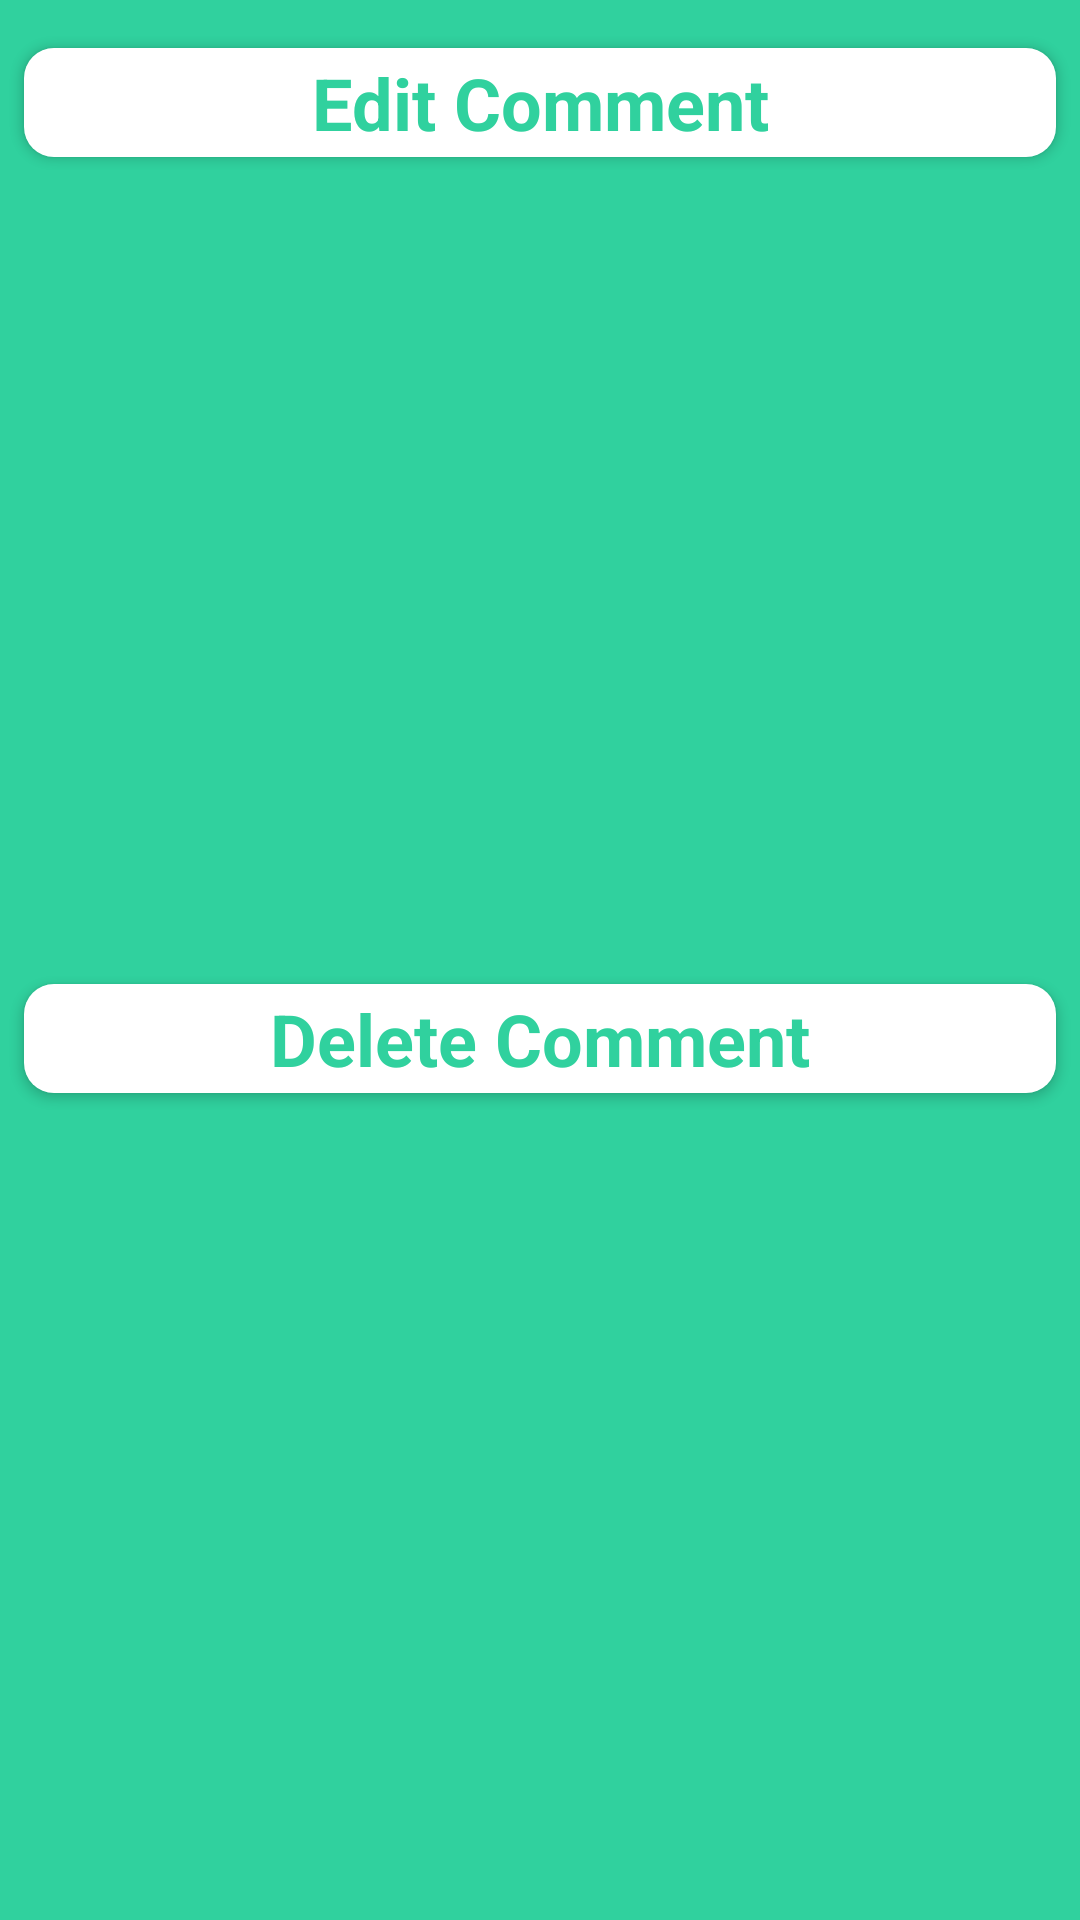

Android layout source for this screen:
<!-- AndroidManifest.xml: application theme AppTheme -->
<!-- res/layout/owner_menu_layout_comments.xml -->
<?xml version="1.0" encoding="utf-8"?>
<androidx.constraintlayout.widget.ConstraintLayout xmlns:android="http://schemas.android.com/apk/res/android"
    xmlns:app="http://schemas.android.com/apk/res-auto"
    xmlns:tools="http://schemas.android.com/tools"
    android:layout_width="match_parent"
    android:layout_height="wrap_content"
    android:background="@drawable/menu_layout_design">

    <TextView
        android:id="@+id/editCommentTV"
        android:layout_width="0dp"
        android:layout_height="wrap_content"
        android:layout_marginStart="8dp"
        android:layout_marginTop="16dp"
        android:layout_marginEnd="8dp"
        android:background="@drawable/create_new_post_layout_design"
        android:clickable="true"
        android:elevation="2dp"
        android:padding="2dp"
        android:tag="edit"
        android:text="Edit Comment"
        android:textAlignment="center"
        android:textColor="@color/colorAccent"
        android:textSize="24sp"
        android:textStyle="bold"
        app:layout_constraintEnd_toEndOf="parent"
        app:layout_constraintHorizontal_bias="0.5"
        app:layout_constraintStart_toStartOf="parent"
        app:layout_constraintTop_toTopOf="parent" />

    <TextView
        android:id="@+id/deleteCommentTV"
        android:layout_width="0dp"
        android:layout_height="wrap_content"
        android:layout_marginStart="8dp"
        android:layout_marginTop="16dp"
        android:layout_marginEnd="8dp"
        android:layout_marginBottom="16dp"
        android:background="@drawable/create_new_post_layout_design"
        android:clickable="true"
        android:elevation="2dp"
        android:padding="2dp"
        android:tag="delete"
        android:text="Delete Comment"
        android:textAlignment="center"
        android:textColor="@color/colorAccent"
        android:textSize="24sp"
        android:textStyle="bold"
        app:layout_constraintBottom_toBottomOf="parent"
        app:layout_constraintEnd_toEndOf="parent"
        app:layout_constraintHorizontal_bias="0.5"
        app:layout_constraintStart_toStartOf="parent"
        app:layout_constraintTop_toBottomOf="@id/editCommentTV" />

</androidx.constraintlayout.widget.ConstraintLayout>
<!-- resources referenced by this layout -->
<resources>
  <color name="colorAccent">#30d19e</color>
  <!-- drawable create_new_post_layout_design (drawable) -->
  <?xml version="1.0" encoding="utf-8"?>
  <shape xmlns:android="http://schemas.android.com/apk/res/android" android:shape="rectangle">
  
      <solid
          android:color="@android:color/white" />
  
      <corners
          android:radius="10dp" />
  
  </shape>
  <!-- drawable menu_layout_design (drawable) -->
  <?xml version="1.0" encoding="utf-8"?>
  <shape xmlns:android="http://schemas.android.com/apk/res/android" android:shape="rectangle">
  
      <solid
          android:color="@color/colorAccent" />
  
      
  
  </shape>
  <style name="AppTheme" parent="Theme.AppCompat.Light.NoActionBar">
          
          <item name="colorPrimary">@color/colorPrimary</item>
          <item name="colorPrimaryDark">@color/colorPrimaryDark</item>
          <item name="colorAccent">@color/colorAccent</item>
      </style>
  <color name="colorPrimary">#1786FB</color>
  <color name="colorPrimaryDark">#3700B3</color>
</resources>
